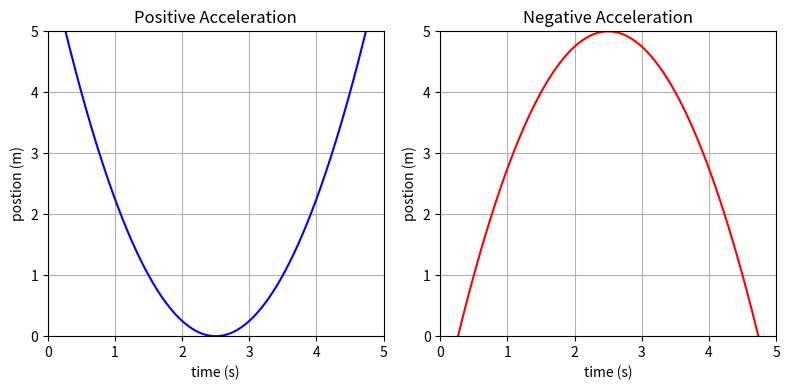

Source code (Python):
import matplotlib.pyplot as plt
import numpy as np

fig, axes = plt.subplots(nrows=1, ncols=2, figsize=(8, 4))

# setup both plots
for ax in axes:
    ax.set_xlim(0, 5)
    ax.set_ylim(0, 5)

    ax.set_xlabel('time (s)')
    ax.set_ylabel('postion (m)')

    ax.grid()

# setup the first plot
ax = axes[0]

x = np.arange(0, 5.1, 0.01, )
y = (x - 2.5)**2

ax.plot(x, y, marker='', ls='-', color='blue')
ax.set_title('Positive Acceleration')

# make the second plot
ax = axes[1]

x = np.arange(0, 5.1, 0.01, )
y = -(x - 2.5)**2 + 5

ax.plot(x, y, marker='', ls='-', color='red')
ax.set_title('Negative Acceleration')


plt.tight_layout()
plt.savefig('1.1-motion-acceleration.pdf', format='pdf')

plt.show()
